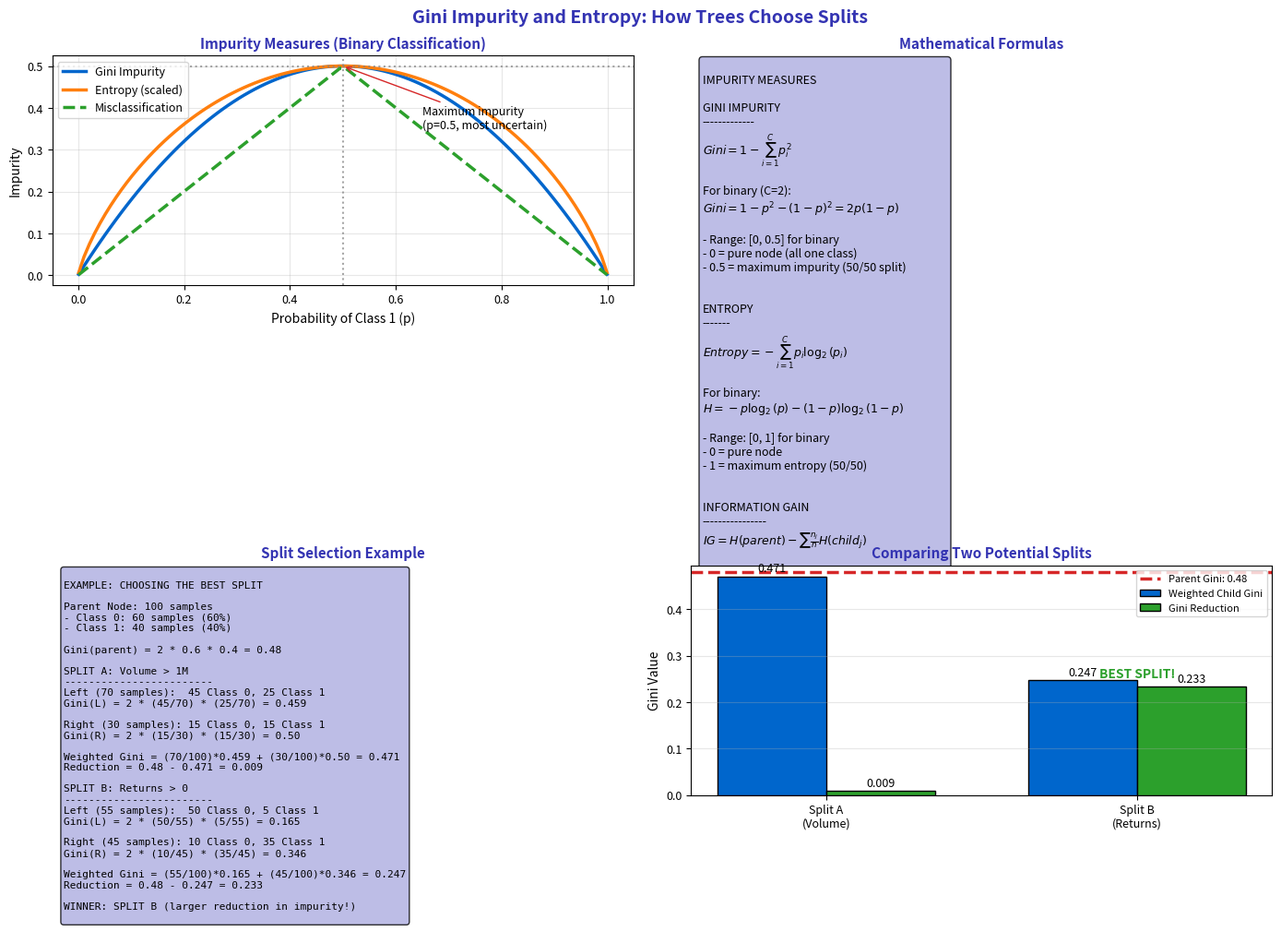

Python code for this plot: (Note: this script raises an exception after producing the figure.)
"""Gini and Entropy - Splitting criteria"""
import matplotlib.pyplot as plt
import numpy as np
from pathlib import Path

plt.rcParams.update({
    'font.size': 10,
    'axes.labelsize': 10,
    'axes.titlesize': 11,
    'xtick.labelsize': 9,
    'ytick.labelsize': 9,
    'legend.fontsize': 9,
    'figure.figsize': (10, 6),
    'figure.dpi': 150
})

MLPURPLE = '#3333B2'
MLLAVENDER = '#ADADE0'
MLBLUE = '#0066CC'
MLORANGE = '#FF7F0E'
MLGREEN = '#2CA02C'
MLRED = '#D62728'

np.random.seed(42)

fig, axes = plt.subplots(2, 2, figsize=(14, 10))
fig.suptitle('Gini Impurity and Entropy: How Trees Choose Splits', fontsize=14, fontweight='bold', color=MLPURPLE)

# Plot 1: Gini vs Entropy curves
ax1 = axes[0, 0]

p = np.linspace(0.001, 0.999, 100)

# Gini impurity: 1 - sum(p_i^2) = 2*p*(1-p) for binary
gini = 2 * p * (1 - p)

# Entropy: -sum(p_i * log2(p_i))
entropy = -p * np.log2(p) - (1-p) * np.log2(1-p)

# Misclassification error
misclass = np.minimum(p, 1-p)

ax1.plot(p, gini, color=MLBLUE, linewidth=2.5, label='Gini Impurity')
ax1.plot(p, entropy/2, color=MLORANGE, linewidth=2.5, label='Entropy (scaled)')
ax1.plot(p, misclass, color=MLGREEN, linewidth=2.5, label='Misclassification', linestyle='--')

ax1.axvline(0.5, color='gray', linestyle=':', alpha=0.7)
ax1.axhline(0.5, color='gray', linestyle=':', alpha=0.7)

ax1.set_title('Impurity Measures (Binary Classification)', fontsize=11, fontweight='bold', color=MLPURPLE)
ax1.set_xlabel('Probability of Class 1 (p)', fontsize=10)
ax1.set_ylabel('Impurity', fontsize=10)
ax1.legend(fontsize=9)
ax1.grid(alpha=0.3)

ax1.annotate('Maximum impurity\n(p=0.5, most uncertain)', xy=(0.5, 0.5), xytext=(0.65, 0.35),
             fontsize=9, arrowprops=dict(arrowstyle='->', color=MLRED))

# Plot 2: Formulas
ax2 = axes[0, 1]
ax2.axis('off')

formulas = r'''
IMPURITY MEASURES

GINI IMPURITY
-------------
$Gini = 1 - \sum_{i=1}^{C} p_i^2$

For binary (C=2):
$Gini = 1 - p^2 - (1-p)^2 = 2p(1-p)$

- Range: [0, 0.5] for binary
- 0 = pure node (all one class)
- 0.5 = maximum impurity (50/50 split)


ENTROPY
-------
$Entropy = -\sum_{i=1}^{C} p_i \log_2(p_i)$

For binary:
$H = -p\log_2(p) - (1-p)\log_2(1-p)$

- Range: [0, 1] for binary
- 0 = pure node
- 1 = maximum entropy (50/50)


INFORMATION GAIN
----------------
$IG = H(parent) - \sum \frac{n_j}{n} H(child_j)$

Choose split that MAXIMIZES information gain
(or MINIMIZES weighted child impurity)
'''

ax2.text(0.02, 0.98, formulas, transform=ax2.transAxes, fontsize=9,
         verticalalignment='top',
         bbox=dict(boxstyle='round', facecolor=MLLAVENDER, alpha=0.8))
ax2.set_title('Mathematical Formulas', fontsize=11, fontweight='bold', color=MLPURPLE)

# Plot 3: Split example
ax3 = axes[1, 0]
ax3.axis('off')

# Draw split example
split_example = '''
EXAMPLE: CHOOSING THE BEST SPLIT

Parent Node: 100 samples
- Class 0: 60 samples (60%)
- Class 1: 40 samples (40%)

Gini(parent) = 2 * 0.6 * 0.4 = 0.48

SPLIT A: Volume > 1M
------------------------
Left (70 samples):  45 Class 0, 25 Class 1
Gini(L) = 2 * (45/70) * (25/70) = 0.459

Right (30 samples): 15 Class 0, 15 Class 1
Gini(R) = 2 * (15/30) * (15/30) = 0.50

Weighted Gini = (70/100)*0.459 + (30/100)*0.50 = 0.471
Reduction = 0.48 - 0.471 = 0.009

SPLIT B: Returns > 0
------------------------
Left (55 samples):  50 Class 0, 5 Class 1
Gini(L) = 2 * (50/55) * (5/55) = 0.165

Right (45 samples): 10 Class 0, 35 Class 1
Gini(R) = 2 * (10/45) * (35/45) = 0.346

Weighted Gini = (55/100)*0.165 + (45/100)*0.346 = 0.247
Reduction = 0.48 - 0.247 = 0.233

WINNER: SPLIT B (larger reduction in impurity!)
'''

ax3.text(0.02, 0.98, split_example, transform=ax3.transAxes, fontsize=8,
         verticalalignment='top', fontfamily='monospace',
         bbox=dict(boxstyle='round', facecolor=MLLAVENDER, alpha=0.8))
ax3.set_title('Split Selection Example', fontsize=11, fontweight='bold', color=MLPURPLE)

# Plot 4: Visual split comparison
ax4 = axes[1, 1]

# Show two different splits
split_names = ['Split A\n(Volume)', 'Split B\n(Returns)']
parent_gini = 0.48
weighted_ginis = [0.471, 0.247]
reductions = [parent_gini - g for g in weighted_ginis]

x = np.arange(len(split_names))
width = 0.35

bars1 = ax4.bar(x - width/2, weighted_ginis, width, label='Weighted Child Gini', color=MLBLUE, edgecolor='black')
bars2 = ax4.bar(x + width/2, reductions, width, label='Gini Reduction', color=MLGREEN, edgecolor='black')

ax4.axhline(parent_gini, color=MLRED, linewidth=2.5, linestyle='--', label=f'Parent Gini: {parent_gini}')

ax4.set_xticks(x)
ax4.set_xticklabels(split_names)
ax4.set_title('Comparing Two Potential Splits', fontsize=11, fontweight='bold', color=MLPURPLE)
ax4.set_ylabel('Gini Value', fontsize=10)
ax4.legend(fontsize=8)
ax4.grid(alpha=0.3, axis='y')

# Highlight winner
ax4.annotate('BEST SPLIT!', xy=(1, reductions[1] + 0.02), fontsize=10,
             color=MLGREEN, fontweight='bold', ha='center')

# Add values on bars
for bar, val in zip(bars1, weighted_ginis):
    ax4.text(bar.get_x() + bar.get_width()/2, val + 0.01, f'{val:.3f}',
             ha='center', fontsize=9)
for bar, val in zip(bars2, reductions):
    ax4.text(bar.get_x() + bar.get_width()/2, val + 0.01, f'{val:.3f}',
             ha='center', fontsize=9)

plt.tight_layout()
plt.savefig(Path(__file__).parent / 'chart.pdf', dpi=300, bbox_inches='tight')
plt.close()
